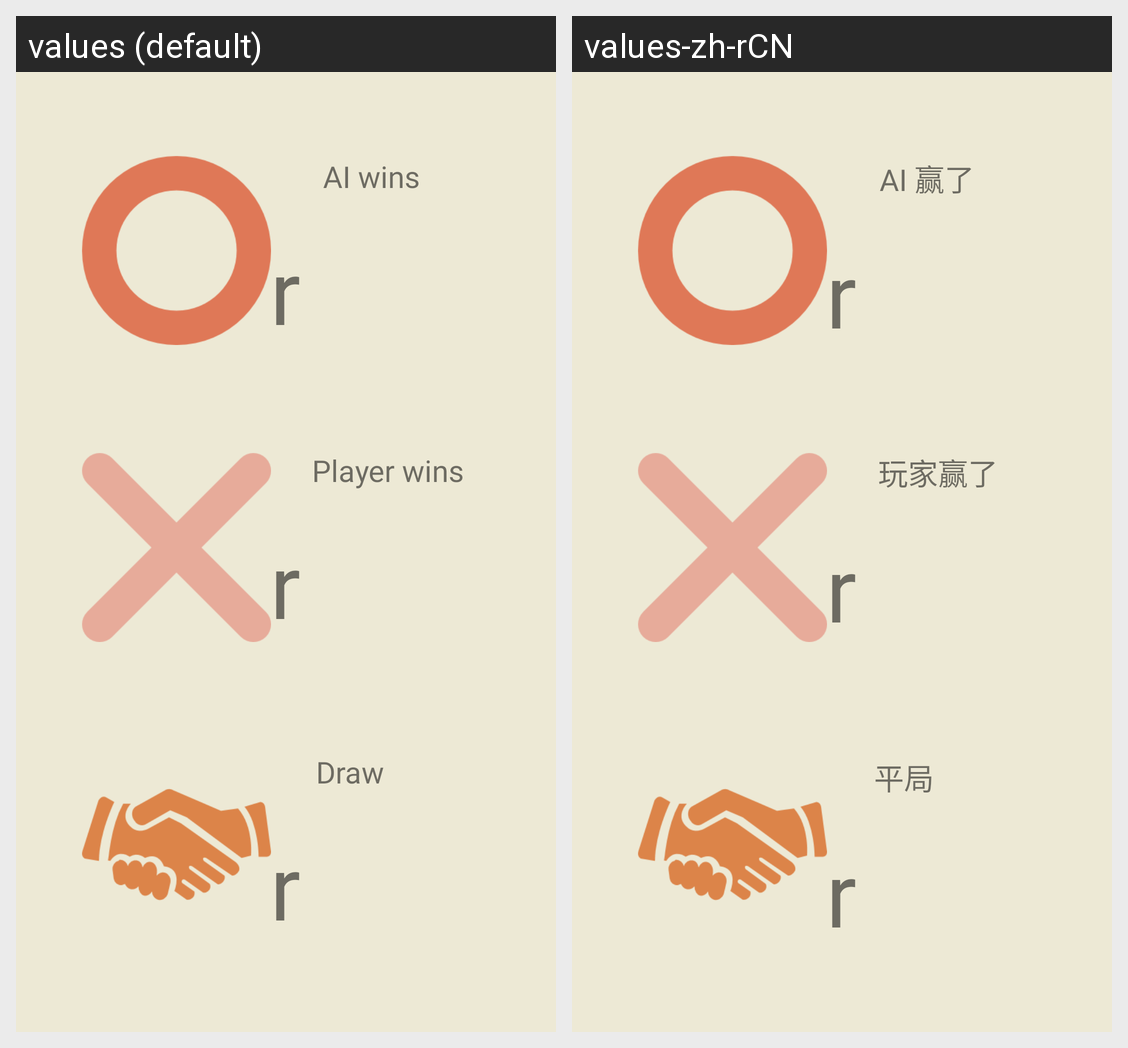

The Android screen above is rendered under two locales of the same app. Produce the string resources it draws, with the default and per-locale values.
Android screen res/layout/activity_statistics.xml rendered under 2 locales, left to right: values (default), values-zh-rCN. Device: Nexus 5 (rendered at 1080×1920; each locale shown at half size, 540×960, under a caption strip naming it); theme Theme.TicTacToe.
Strings drawn on this screen, with the default value and each locale's value (text and hints the layout hard-codes, and strings that could not be matched under every locale, appear in the picture but are not listed):

statistics_ai_wins
  values: AI wins
  values-zh-rCN: AI 赢了

statistics_player_wins
  values: Player wins
  values-zh-rCN: 玩家赢了

statistics_draw
  values: Draw
  values-zh-rCN: 平局
